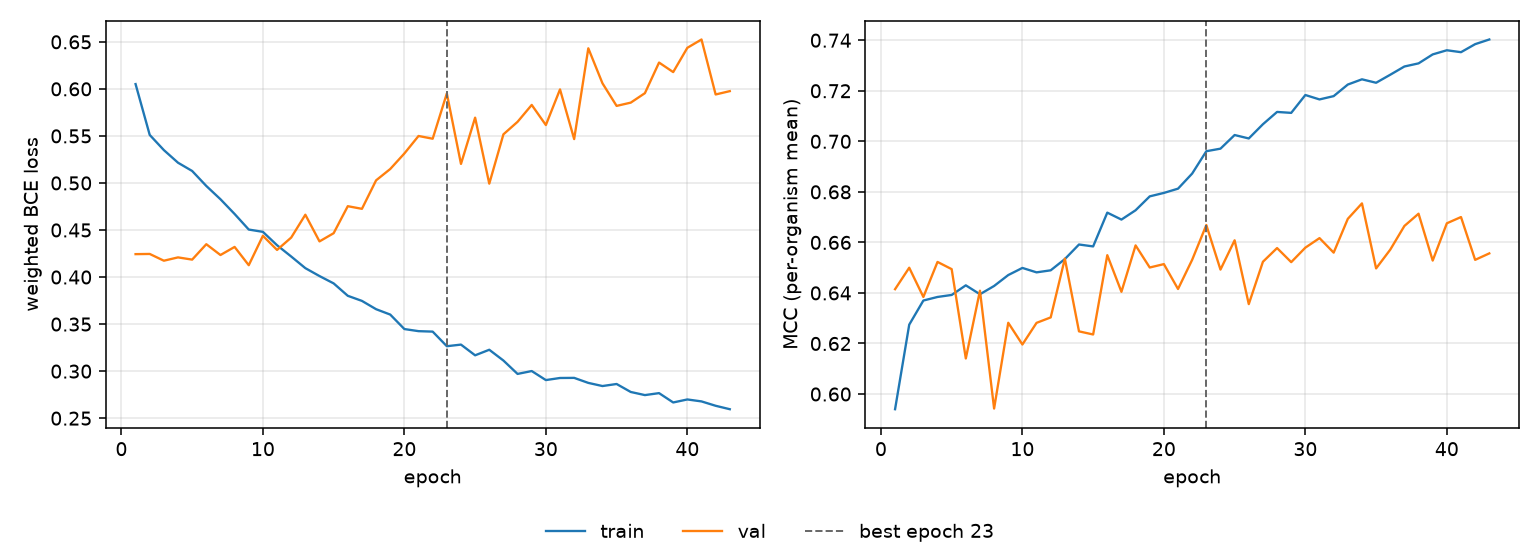

Values plotted in this chart, from the file beside it:
epoch, tr_loss, vl_loss, tr_mcc, vl_mcc, is_best
1, 0.6051, 0.4244, 0.594, 0.6415, False
2, 0.5511, 0.4246, 0.6274, 0.65, False
3, 0.5349, 0.4174, 0.637, 0.6384, False
4, 0.5215, 0.4209, 0.6384, 0.6523, False
5, 0.5127, 0.4185, 0.6392, 0.6494, False
6, 0.4968, 0.4349, 0.643, 0.6141, False
7, 0.4827, 0.4234, 0.6395, 0.6409, False
8, 0.467, 0.432, 0.6428, 0.5943, False
9, 0.4505, 0.4126, 0.6471, 0.6282, False
10, 0.448, 0.4439, 0.6499, 0.6196, False
11, 0.4338, 0.4288, 0.6481, 0.6282, False
12, 0.4218, 0.442, 0.649, 0.6303, False
13, 0.4095, 0.4662, 0.6534, 0.6536, False
14, 0.4011, 0.4379, 0.6592, 0.6248, False
15, 0.3933, 0.4466, 0.6584, 0.6236, False
16, 0.3801, 0.4753, 0.6718, 0.6549, False
17, 0.3747, 0.4725, 0.669, 0.6404, False
18, 0.3658, 0.5028, 0.6727, 0.6588, False
19, 0.3601, 0.5148, 0.6782, 0.6501, False
20, 0.3447, 0.5314, 0.6796, 0.6514, False
21, 0.3425, 0.5499, 0.6813, 0.6416, False
22, 0.342, 0.547, 0.6872, 0.6531, False
23, 0.3265, 0.5951, 0.6961, 0.6669, True
24, 0.3282, 0.5202, 0.6971, 0.6492, False
25, 0.3168, 0.5694, 0.7025, 0.6608, False
26, 0.3227, 0.4992, 0.7011, 0.6356, False
27, 0.3113, 0.5517, 0.7068, 0.6523, False
28, 0.297, 0.565, 0.7116, 0.6578, False
29, 0.3001, 0.5829, 0.7113, 0.6522, False
30, 0.2905, 0.5616, 0.7183, 0.6579, False
31, 0.2927, 0.5994, 0.7166, 0.6617, False
32, 0.2928, 0.5466, 0.7179, 0.656, False
33, 0.2875, 0.6431, 0.7225, 0.6693, False
34, 0.2842, 0.606, 0.7245, 0.6754, False
35, 0.2863, 0.5819, 0.7232, 0.6497, False
36, 0.2778, 0.5854, 0.7263, 0.6571, False
37, 0.2745, 0.5954, 0.7296, 0.6665, False
38, 0.2766, 0.628, 0.7308, 0.6714, False
39, 0.2667, 0.6178, 0.7344, 0.6528, False
40, 0.2699, 0.6437, 0.736, 0.6676, False
41, 0.2678, 0.6525, 0.7353, 0.67, False
42, 0.2632, 0.5941, 0.7384, 0.6531, False
43, 0.2595, 0.5976, 0.7403, 0.6557, False
